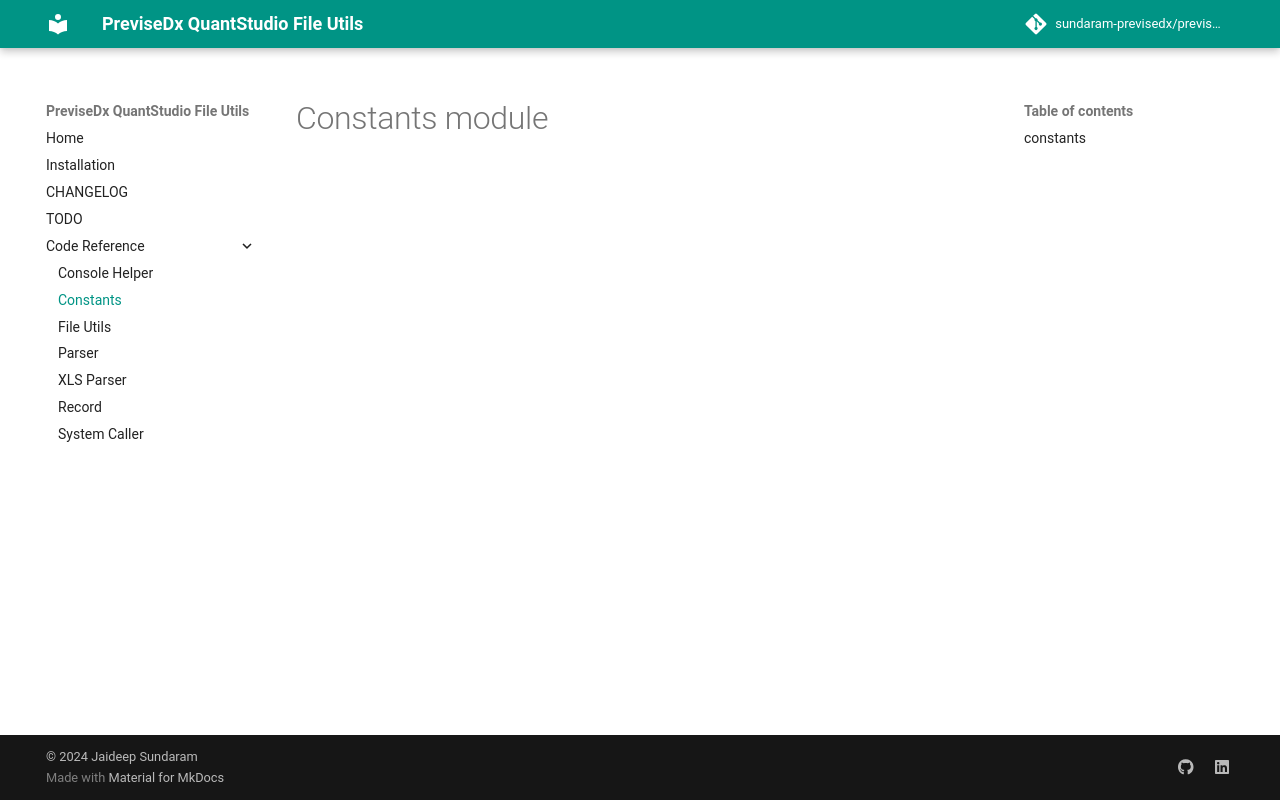

repository: sundaram-previsedx/previsedx-quantstudio-file-utils · page: constants/index.html · generator: mkdocs

# Constants module
::: previsedx_quantstudio_file_utils.constants
